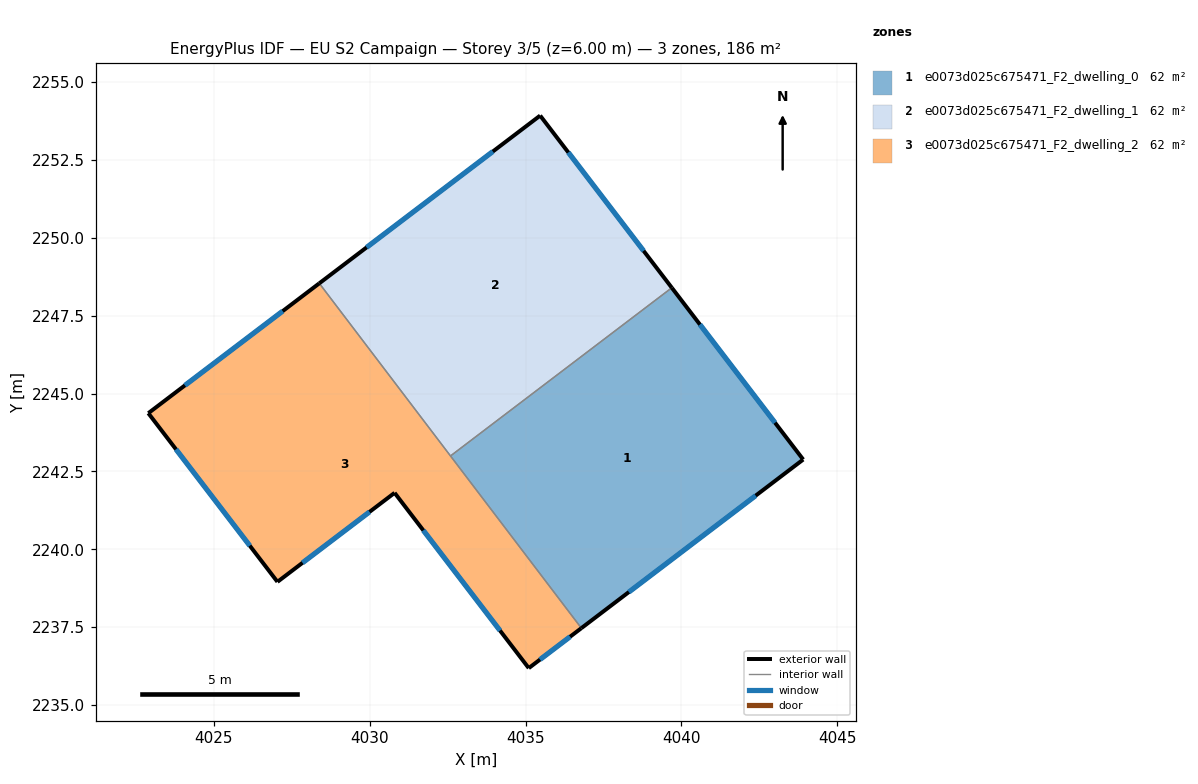
=== STOREY PLAN SPEC (per zone: floor XY polygon, exterior-wall plan segments, windows/doors) ===
zone 1: e0073d025c675471_F2_dwelling_0  (62.0 m²)
  floor: (4039.70, 2248.39) (4043.91, 2242.88) (4036.79, 2237.47) (4032.59, 2243.00)
  exterior wall: (4043.91, 2242.88) – (4039.70, 2248.39)  [6.9 m]
    window: (4043.01, 2244.06) – (4040.60, 2247.21)  [6.8 m²]
  exterior wall: (4036.79, 2237.47) – (4043.91, 2242.88)  [8.9 m]
    window: (4038.32, 2238.63) – (4042.39, 2241.72)  [8.8 m²]
  interior walls: 2
zone 2: e0073d025c675471_F2_dwelling_1  (62.0 m²)
  floor: (4035.47, 2253.92) (4039.70, 2248.39) (4032.59, 2243.00) (4028.38, 2248.54)
  exterior wall: (4039.70, 2248.39) – (4035.47, 2253.92)  [7.0 m]
    window: (4038.79, 2249.58) – (4036.37, 2252.74)  [6.8 m²]
  exterior wall: (4035.47, 2253.92) – (4028.38, 2248.54)  [8.9 m]
    window: (4033.95, 2252.77) – (4029.90, 2249.69)  [8.7 m²]
  interior walls: 2
zone 3: e0073d025c675471_F2_dwelling_2  (62.0 m²)
  floor: (4028.38, 2248.54) (4036.79, 2237.47) (4035.10, 2236.19) (4030.80, 2241.81) (4027.04, 2238.96) (4022.89, 2244.37)
  exterior wall: (4022.89, 2244.37) – (4027.04, 2238.96)  [6.8 m]
    window: (4023.78, 2243.21) – (4026.15, 2240.11)  [6.7 m²]
  exterior wall: (4028.38, 2248.54) – (4022.89, 2244.37)  [6.9 m]
    window: (4027.20, 2247.64) – (4024.07, 2245.26)  [6.8 m²]
  exterior wall: (4035.10, 2236.19) – (4036.79, 2237.47)  [2.1 m]
    window: (4035.46, 2236.46) – (4036.43, 2237.19)  [2.1 m²]
  exterior wall: (4030.80, 2241.81) – (4035.10, 2236.19)  [7.1 m]
    window: (4031.72, 2240.61) – (4034.18, 2237.39)  [6.9 m²]
  exterior wall: (4027.04, 2238.96) – (4030.80, 2241.81)  [4.7 m]
    window: (4027.84, 2239.57) – (4029.99, 2241.20)  [4.6 m²]
  interior walls: 2

=== DERIVED (storey summary) ===
Building: EU S2 Campaign
Storey: 3 of 5  (floor level z = 6.00 m)
Storey gross floor area: 186.0 m²
Zones on this storey: 3
  - e0073d025c675471_F2_dwelling_0: floor 62.0 m²; exterior wall 15.9 m (47.7 m²); 2 window(s) 15.6 m²; WWR 32.7%
  - e0073d025c675471_F2_dwelling_1: floor 62.0 m²; exterior wall 15.9 m (47.6 m²); 2 window(s) 15.5 m²; WWR 32.7%
  - e0073d025c675471_F2_dwelling_2: floor 62.0 m²; exterior wall 27.6 m (82.9 m²); 5 window(s) 27.1 m²; WWR 32.7%
Zone adjacency (shared interzone walls):
  - e0073d025c675471_F2_dwelling_0 ↔ e0073d025c675471_F2_dwelling_1
  - e0073d025c675471_F2_dwelling_0 ↔ e0073d025c675471_F2_dwelling_2
  - e0073d025c675471_F2_dwelling_1 ↔ e0073d025c675471_F2_dwelling_2